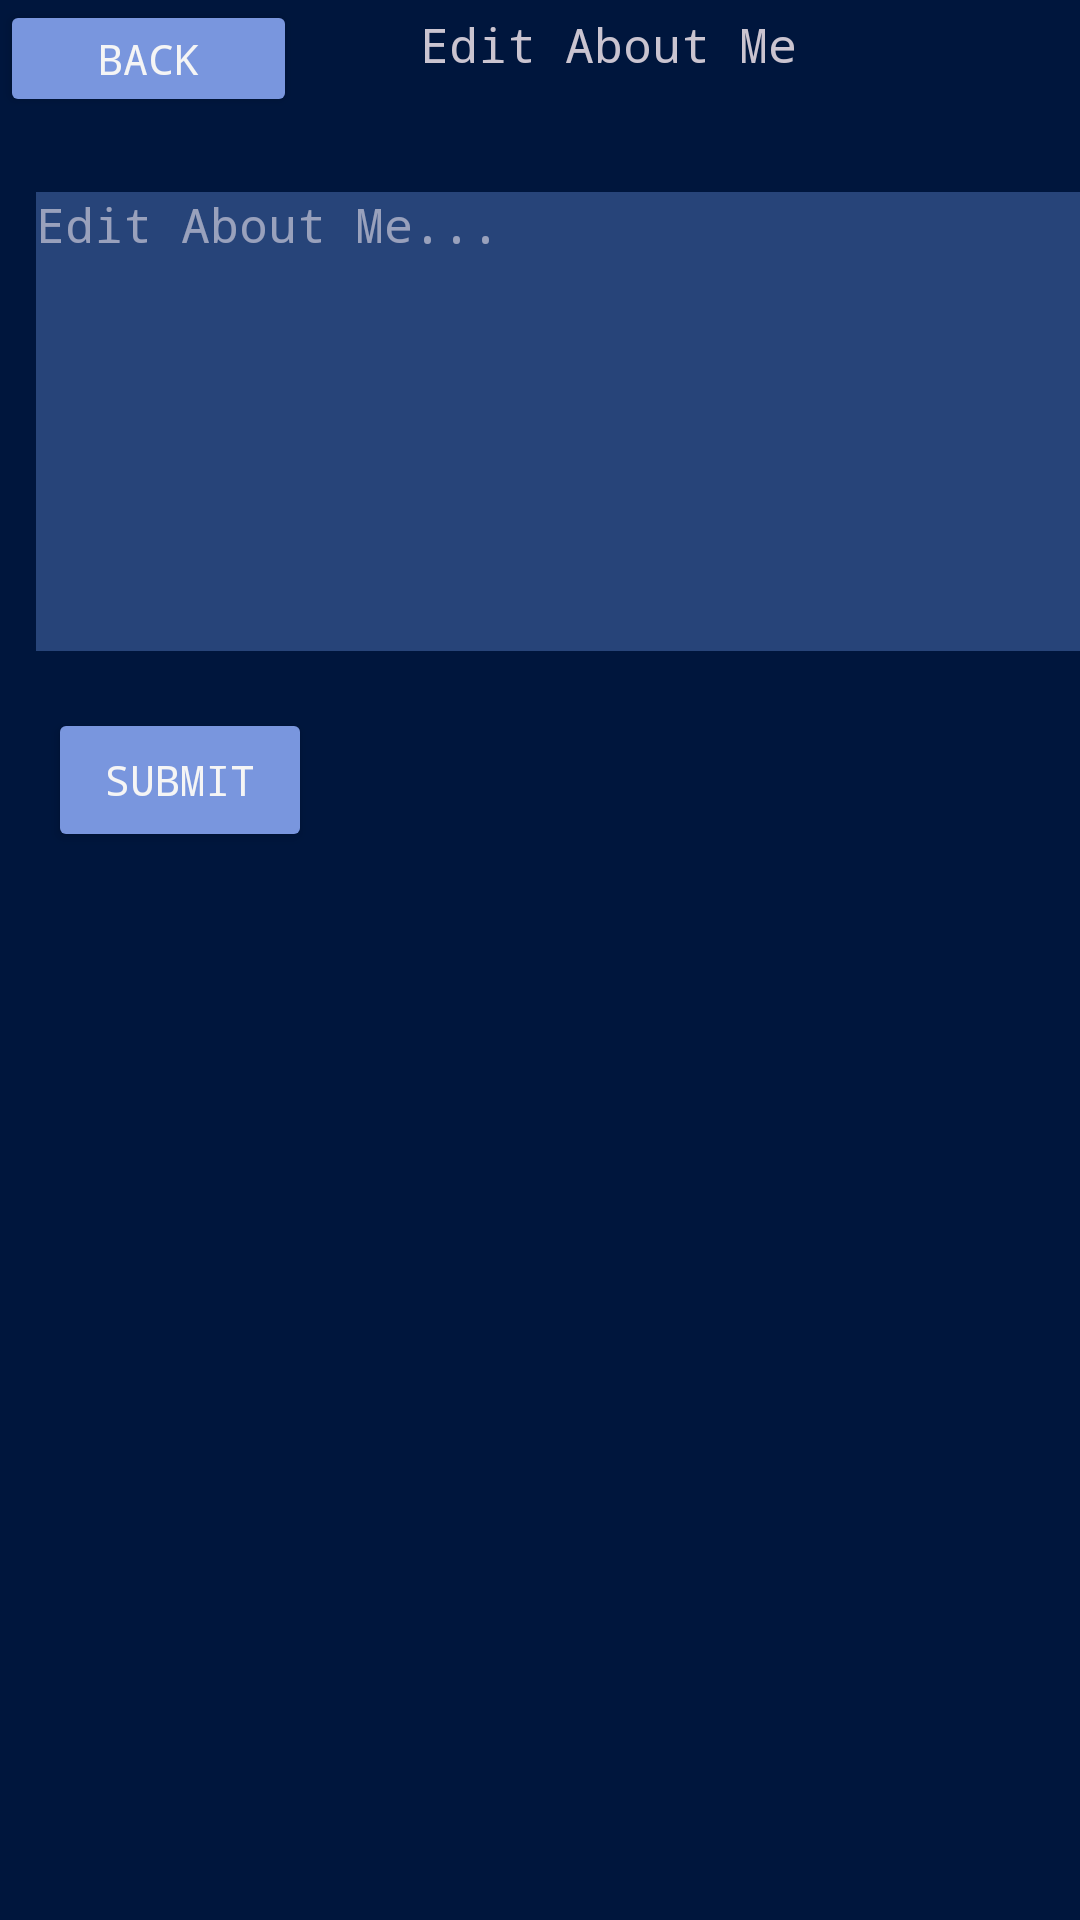

The Android layout XML behind this screen, and the referenced resources:
<!-- AndroidManifest.xml: application theme Theme.Dissonance -->
<!-- res/layout/activity_about_me_edit.xml -->
<?xml version="1.0" encoding="utf-8"?>
<androidx.constraintlayout.widget.ConstraintLayout xmlns:android="http://schemas.android.com/apk/res/android"
    xmlns:app="http://schemas.android.com/apk/res-auto"
    xmlns:tools="http://schemas.android.com/tools"
    android:layout_width="match_parent"
             android:layout_height="match_parent">

    <androidx.constraintlayout.widget.ConstraintLayout
        android:layout_width="410dp"
        android:layout_height="729dp"
        app:layout_constraintBottom_toBottomOf="parent"
        app:layout_constraintEnd_toEndOf="parent"
        app:layout_constraintHorizontal_bias="0.0"
        app:layout_constraintStart_toStartOf="parent"
        app:layout_constraintTop_toTopOf="parent"
        app:layout_constraintVertical_bias="0.0">

        <Button
            android:id="@+id/backButton2"
            android:layout_width="99dp"
            android:layout_height="39dp"
            android:text="back"
            app:layout_constraintStart_toStartOf="parent"
            app:layout_constraintTop_toTopOf="parent" />

        <TextView
            android:id="@+id/textView4"
            android:layout_width="wrap_content"
            android:layout_height="wrap_content"
            android:layout_marginStart="140dp"
            android:layout_marginTop="4dp"
            android:text="Edit About Me"
            android:textSize="16sp"
            app:layout_constraintStart_toStartOf="parent"
            app:layout_constraintTop_toTopOf="parent" />

        <Button
            android:id="@+id/submitButton"
            android:layout_width="wrap_content"
            android:layout_height="wrap_content"
            android:layout_marginStart="16dp"
            android:layout_marginTop="236dp"
            android:text="Submit"
            app:layout_constraintStart_toStartOf="parent"
            app:layout_constraintTop_toTopOf="parent" />

        <EditText
            android:id="@+id/editAboutMeText"
            android:layout_width="390dp"
            android:layout_height="153dp"
            android:layout_marginEnd="8dp"
            android:layout_marginBottom="512dp"
            android:background="@color/primary"
            android:gravity="top"
            android:hint="Edit About Me..."
            android:textColor="#FFFFFF"
            android:textSize="16sp"
            app:layout_constraintBottom_toBottomOf="parent"
            app:layout_constraintEnd_toEndOf="parent" />
    </androidx.constraintlayout.widget.ConstraintLayout>
</androidx.constraintlayout.widget.ConstraintLayout>
<!-- resources referenced by this layout -->
<resources>
  <color name="primary">#274479</color>
  <style name="Theme.Dissonance" parent="Theme.Material3.Dark.NoActionBar">
          
          <item name="android:fontFamily">monospace</item>
  
          
          <item name="colorPrimary">@color/primary</item>
          <item name="colorPrimaryContainer">@color/tertiary</item>
          <item name="colorSecondary">@color/secondary</item>
  
          
          <item name="android:colorBackground">@color/background</item>
          <item name="colorSurface">@color/background</item>
  
          
          <item name="android:textColorPrimary">@color/text</item>
          <item name="android:textColorSecondary">@color/secondary</item>
  
          
          <item name="android:statusBarColor">@color/primary</item>
          <item name="android:navigationBarColor">@color/primary</item>
  
          
          <item name="colorButtonNormal">@color/secondary</item>
          <item name="android:colorControlHighlight">@color/ui_selection</item>
          <item name="android:colorAccent">@color/tertiary</item>
      </style>
  <color name="tertiary">#556B9D</color>
  <color name="secondary">#7996DE</color>
  <color name="background">#00163D</color>
  <color name="text">#F5F5F5</color>
  <color name="ui_selection">#4DB1F9</color>
</resources>
